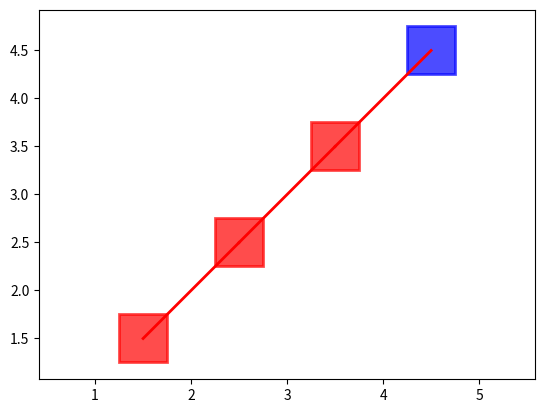

Recreate this plot in Python.
import matplotlib.pyplot as plt

def draw_path(path):
    """
    绘制路径并标记节点和连接线。

    参数：
    path : list
        路径节点的列表，每个节点是一个类，包含 'position' 属性表示节点的位置坐标。

    返回：
    无
    """
    plt.figure()
    # 绘制除最后一个节点外的所有节点和连接线
    for i in range(len(path) - 1):
        # 绘制节点
        ### 离散空间位置换算到连续空间，+ 0.25是为了将节点矩形的中心放在栅格中心 ###
        plt.gca().add_patch(plt.Rectangle((path[i]['position'][0] + 0.25, path[i]['position'][1] + 0.25), 0.5, 0.5,
                                            edgecolor='red', facecolor='red', linewidth=2, alpha=0.7))
        # 绘制连接线
        plt.plot([path[i]['position'][0] + 0.5, path[i + 1]['position'][0] + 0.5],
                    [path[i]['position'][1] + 0.5, path[i + 1]['position'][1] + 0.5], color='red', linewidth=2)
    
    # 最后一个节点
    plt.gca().add_patch(plt.Rectangle((path[-1]['position'][0] + 0.25, path[-1]['position'][1] + 0.25), 0.5, 0.5,
                                        edgecolor='blue', facecolor='blue', linewidth=2, alpha=0.7))
    
    plt.axis('equal')
    plt.show()

# 测试示例
if __name__ == "__main__":
    # 定义测试路径节点
    path = [{'position': (1, 1)}, {'position': (2, 2)}, {'position': (3, 3)}, {'position': (4, 4)}]

    # 绘制路径
    draw_path(path)
